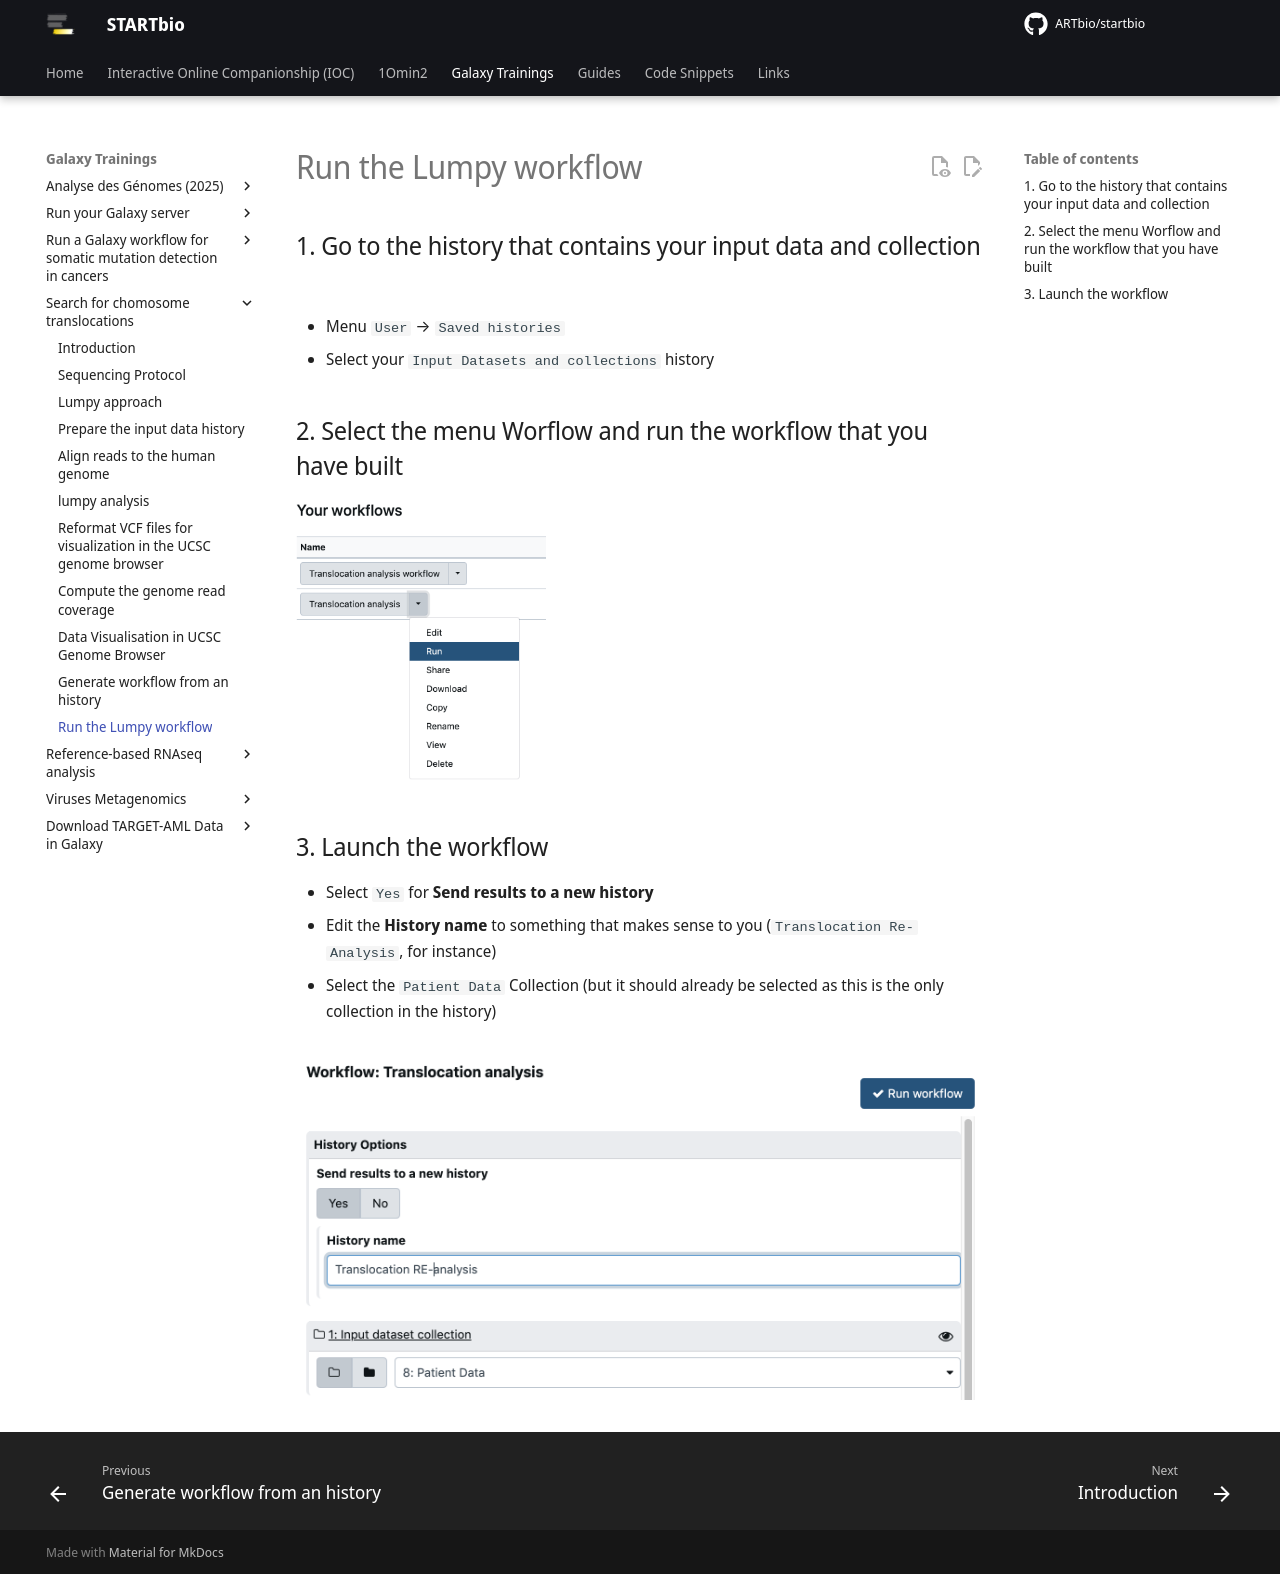

repository: ARTbio/startbio · page: translocations/run_workflow/index.html · generator: mkdocs

## 1. Go to the history that contains your input data and collection

- Menu `User` --> `Saved histories`
- Select your `Input Datasets and collections` history

## 2. Select the menu Worflow and run the workflow that you have built

![](images/trigger_workflow.png){: style="width:250px" align="top"}

## 3.  Launch the workflow

- Select `Yes` for **Send results to a new history**
- Edit the **History name** to something that makes sense to you (`Translocation Re-Analysis`, for instance)
- Select the `Patient Data` Collection (but it should already be selected as this is the only collection in the history)

![](images/launch_workflow.png)
